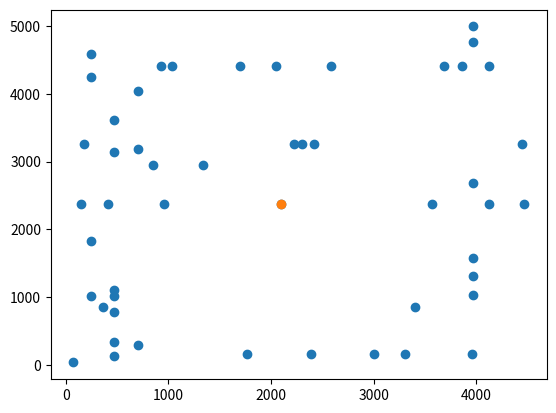

This chart was generated by the following Python code:
""" Package to simulate manhatten grid with pathloss"""

import numpy as np
from matplotlib import pyplot as plt


def gen_streets_and_vehicles(lam_s, lam_v, road_len):
    """Generates streets and vehicles on it in 1 dimension"""
    # Truncated poisson variable realization
    count_streets = 0
    while count_streets == 0:
        count_streets = np.random.poisson(lam_s * road_len, 1)
    coords_streets = np.random.uniform(0, road_len, count_streets)

    # Truncated poisson vector realization
    counts_veh = np.zeros(count_streets, dtype=int)
    for i_street in np.arange(count_streets):
        while counts_veh[i_street] == 0:
            counts_veh[i_street] = np.random.poisson(lam_s * road_len, 1)
    count_veh_all = np.sum(counts_veh)
    coords_veh_x = np.random.uniform(0, road_len, count_veh_all)
    coords_veh_y = np.repeat(coords_streets, counts_veh)
    coords_veh = np.vstack((coords_veh_x, coords_veh_y)).T
    return coords_veh


def find_own_veh(road_len, coords_veh):
    """Searches for the coordinates of the vehicle most in the center"""
    coords_center = np.array((road_len / 2, road_len / 2))
    distances_center = np.linalg.norm(
        coords_center - coords_veh, ord=2, axis=1)
    centroid_index = np.argmin(distances_center)
    coords_own = coords_veh[centroid_index, :]
    return coords_own


if __name__ == '__main__':
    LAM_S = 1e-3
    LAM_V = 1e-2
    ROAD_LEN = 5000
    COORDS_VEH_X = gen_streets_and_vehicles(LAM_S, LAM_V, ROAD_LEN)
    COORDS_VEH_Y = np.fliplr(gen_streets_and_vehicles(LAM_S, LAM_V, ROAD_LEN))
    COORDS_VEH = np.vstack((COORDS_VEH_X, COORDS_VEH_Y))
    COORDS_OWN = find_own_veh(ROAD_LEN, COORDS_VEH)
    plt.figure()
    plt.scatter(COORDS_VEH[:, 0], COORDS_VEH[:, 1])
    plt.scatter(COORDS_OWN[0], COORDS_OWN[1])
    plt.show()
